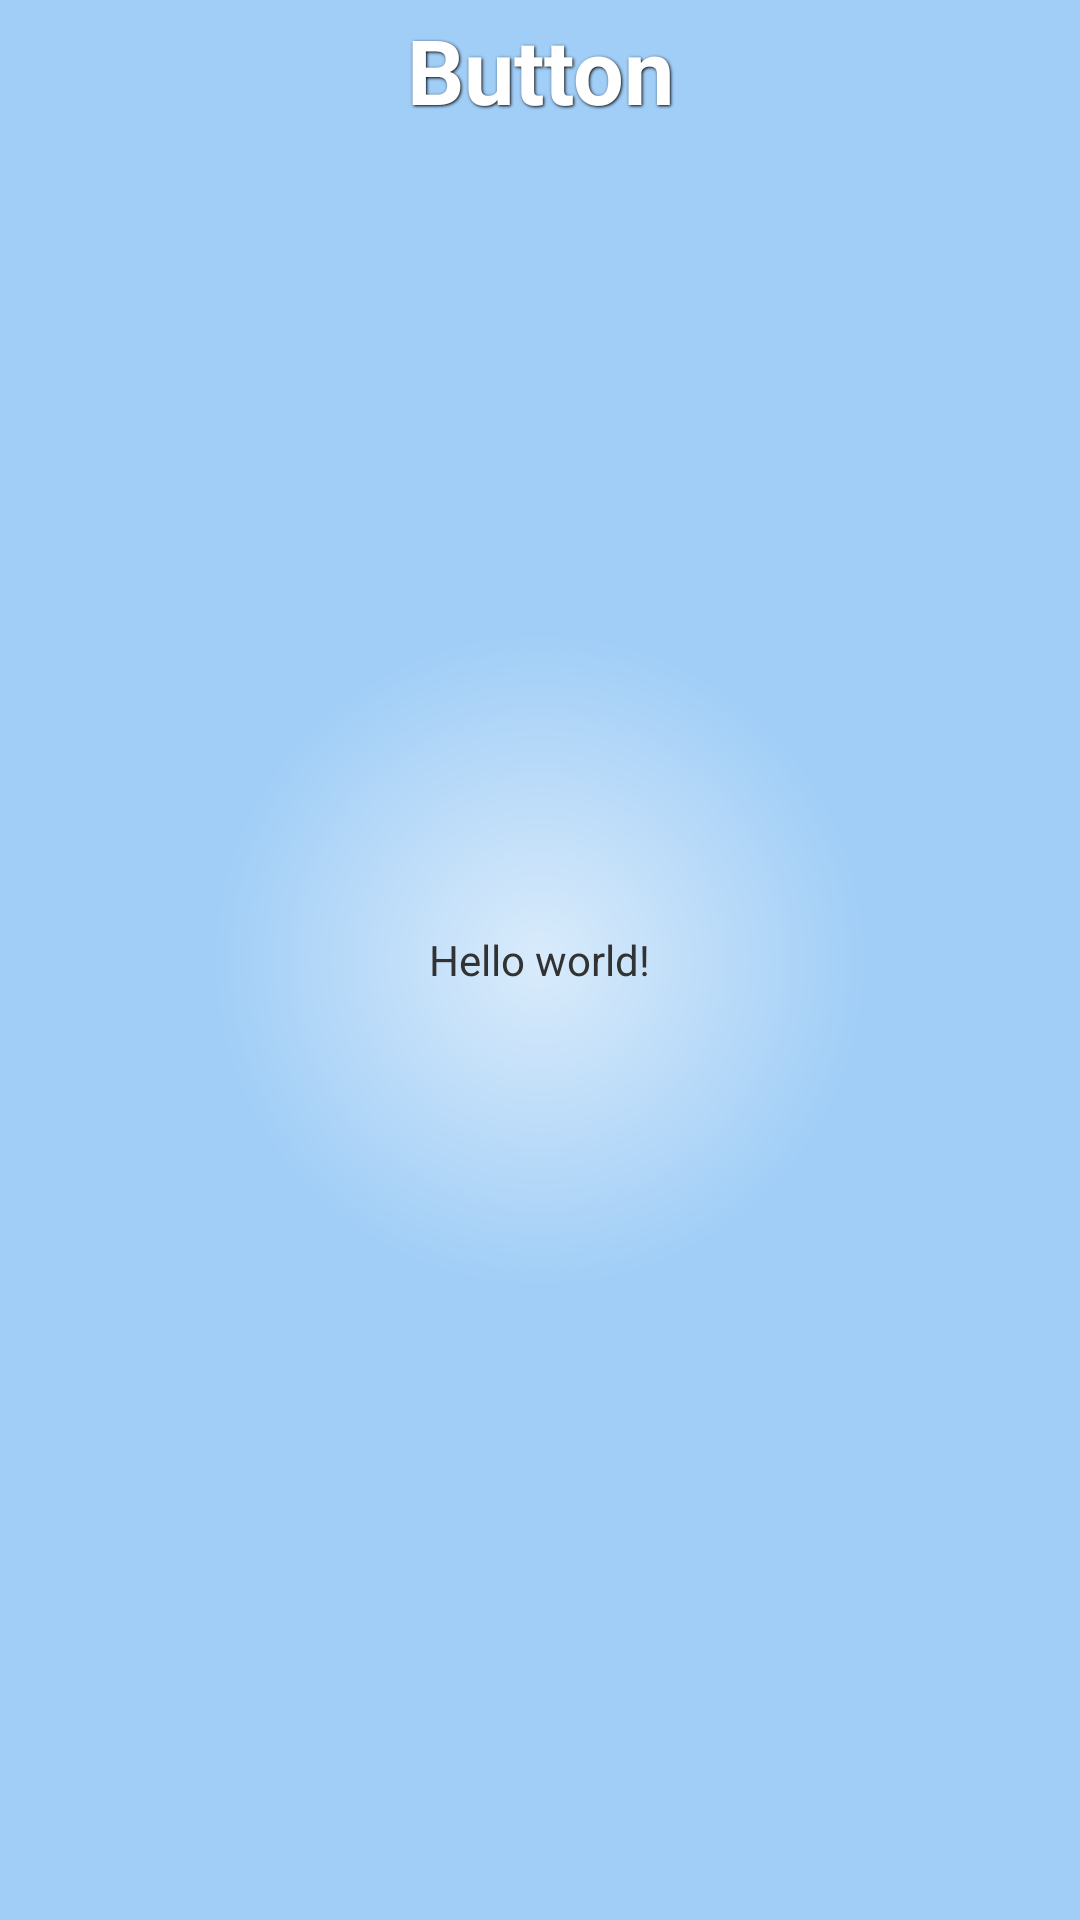

Reconstruct the res/layout file that produces this screen, plus the resources it refers to.
<!-- AndroidManifest.xml: application theme AppTheme -->
<!-- res/layout/activity_gradient_button.xml -->
<RelativeLayout xmlns:android="http://schemas.android.com/apk/res/android"
	xmlns:tools="http://schemas.android.com/tools"
	android:layout_width="match_parent"
	android:background="@layout/gradient_background"
	android:layout_height="match_parent" >

	<TextView
		android:id="@+id/textView1"
		android:layout_width="wrap_content"
		android:layout_height="wrap_content"
		android:layout_centerHorizontal="true"
		android:layout_centerVertical="true"
		android:text="@string/hello_world"
		tools:context=".GradientButton" />

	<Button
		android:id="@+id/button1"
		android:layout_width="wrap_content"
		android:layout_height="wrap_content"
		android:layout_alignParentLeft="true"
		android:layout_alignParentRight="true"
		android:layout_alignParentTop="true"
		android:layout_marginTop="68dp"
		android:background="@layout/btn_red"
		style="@style/ButtonText"
		android:text="Button" />
	
	

</RelativeLayout>
<!-- res/layout/gradient_background.xml (included above) -->
<?xml version="1.0" encoding="utf-8"?>
<shape xmlns:android="http://schemas.android.com/apk/res/android"
	android:shape="rectangle" >

	<gradient
		android:endColor="#a1cef7"
		android:gradientRadius="326"
		android:startColor="#d9ebfb"
		android:type="radial" />

</shape>
<!-- resources referenced by this layout -->
<resources>
  <string name="hello_world">Hello world!</string>
  <style name="ButtonText">
  		<item name="android:layout_width">fill_parent</item>
  		<item name="android:layout_height">wrap_content</item>
  		<item name="android:textColor">#ffffff</item>
  		<item name="android:gravity">center</item>
  		<item name="android:layout_margin">3dp</item>
  		<item name="android:textSize">30dp</item>
  		<item name="android:textStyle">bold</item>
  		<item name="android:shadowColor">#000000</item>
  		<item name="android:shadowDx">1</item>
  		<item name="android:shadowDy">1</item>
  		<item name="android:shadowRadius">2</item>
  	</style>
  <style name="AppTheme" parent="android:Theme.Light" />
</resources>
